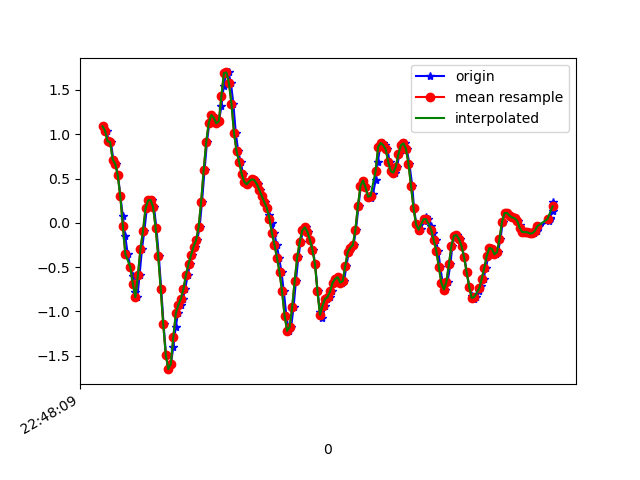

Source data for this figure (header and first rows):
1617835689546, 531333168112836, 1.0892531, 0.4209638, -2.275986
1617835689573, 531333187162964, 1.038, 0.2194, -2.044
1617835689588, 531333206188292, 0.9194, 0.1204, -1.823
1617835689606, 531333225213620, 0.9133, 0.4234, -1.573
1617835689625, 531333244263748, 0.7142, 0.07399, -1.238
1617835689643, 531333263230580, 0.6665, 0.003132, -0.8857
1617835689662, 531333282275156, 0.5395, 0.2365, -0.4935
1617835689681, 531333301294948, 0.3037, -0.152, -0.05122
1617835689700, 531333320314724, 0.08133, -0.1997, 0.3654
1617835689719, 531333339359300, -0.1447, -0.1007, 0.8272
1617835689739, 531333358379044, -0.3524, -0.2595, 1.268
1617835689761, 531333377398340, -0.5014, -0.1691, 1.627
1617835689782, 531333396442884, -0.6028, -0.339, 2.018
1617835689796, 531333415462628, -0.7788, -0.7079, 2.326
1617835689815, 531333434507172, -0.8399, -0.4379, 2.464
1617835689833, 531333453526916, -0.5882, -0.1227, 2.644
1617835689852, 531333472548740, -0.2925, -0.378, 2.847
1617835689871, 531333491593380, -0.08972, 0.063, 2.903
1617835689890, 531333510613252, 0.162, 0.4906, 2.979
1617835689909, 531333529633124, 0.2524, 0.1632, 3.063
1617835689928, 531333548677764, 0.2585, 0.04834, 3.108
1617835689947, 531333567690084, 0.1778, -0.02375, 3.106
1617835689966, 531333586734436, -0.05917, -0.08483, 3.034
1617835689985, 531333605753956, -0.3707, -0.229, 2.905
1617835690004, 531333624798244, -0.7433, -0.3585, 2.754
1617835690023, 531333643949262, -1.148, -0.4452, 2.578
1617835690042, 531333662980046, -1.49, -0.5308, 2.378
1617835690061, 531333682024782, -1.652, -0.4636, 2.34
1617835690081, 531333701044750, -1.594, -0.4159, 2.197
1617835690100, 531333720089486, -1.402, -0.3499, 1.981
1617835690119, 531333739109454, -1.175, -0.2974, 1.85
1617835690137, 531333758154254, -1.019, -0.273, 1.74
1617835690157, 531333777175502, -0.9254, -0.2681, 1.613
1617835690176, 531333796195470, -0.857, -0.3109, 1.458
1617835690194, 531333815240270, -0.747, -0.2986, 1.272
1617835690214, 531333834260302, -0.5882, -0.218, 1.076
1617835690232, 531333853305102, -0.4685, -0.1264, 0.8553
1617835690251, 531333872321422, -0.3646, -0.0775, 0.6195
1617835690271, 531333891366094, -0.2693, -0.05307, 0.3788
1617835690289, 531333910385934, -0.1972, -0.004198, 0.1064
1617835690308, 531333929430670, -0.04818, 0.1094, -0.1929
1617835690327, 531333948450574, 0.2389, 0.289, -0.4849
1617835690347, 531333967456910, 0.5957, 0.399, -0.7537
1617835690366, 531333986501262, 0.9109, 0.4197, -1.043
1617835690385, 531334005520846, 1.128, 0.4112, -1.349
1617835690404, 531334024565134, 1.216, 0.3855, -1.65
1617835690423, 531334043584654, 1.187, 0.3379, -1.942
1617835690442, 531334062604174, 1.123, 0.3416, -2.253
1617835690461, 531334081630414, 1.148, 0.4234, -2.555
1617835690480, 531334100649486, 1.315, 0.5285, -2.763
1617835690499, 531334119693390, 1.549, 0.636, -2.88
1617835690518, 531334138712526, 1.69, 0.592, -2.959
1617835690537, 531334157756366, 1.698, 0.4674, -3.011
1617835690556, 531334176771534, 1.574, 0.1962, -3.024
1617835690575, 531334195790542, 1.342, -0.03108, -3.041
1617835690594, 531334214834254, 1.012, -0.2192, -2.989
1617835690613, 531334233853390, 0.8095, -0.3414, -2.972
1617835690632, 531334252872398, 0.691, -0.3744, -2.945
1617835690651, 531334271913934, 0.5554, -0.3915, -2.875
1617835690670, 531334290932814, 0.4637, -0.3976, -2.772
1617835690690, 531334309976654, 0.4344, -0.3524, -2.628
... 127 more rows
